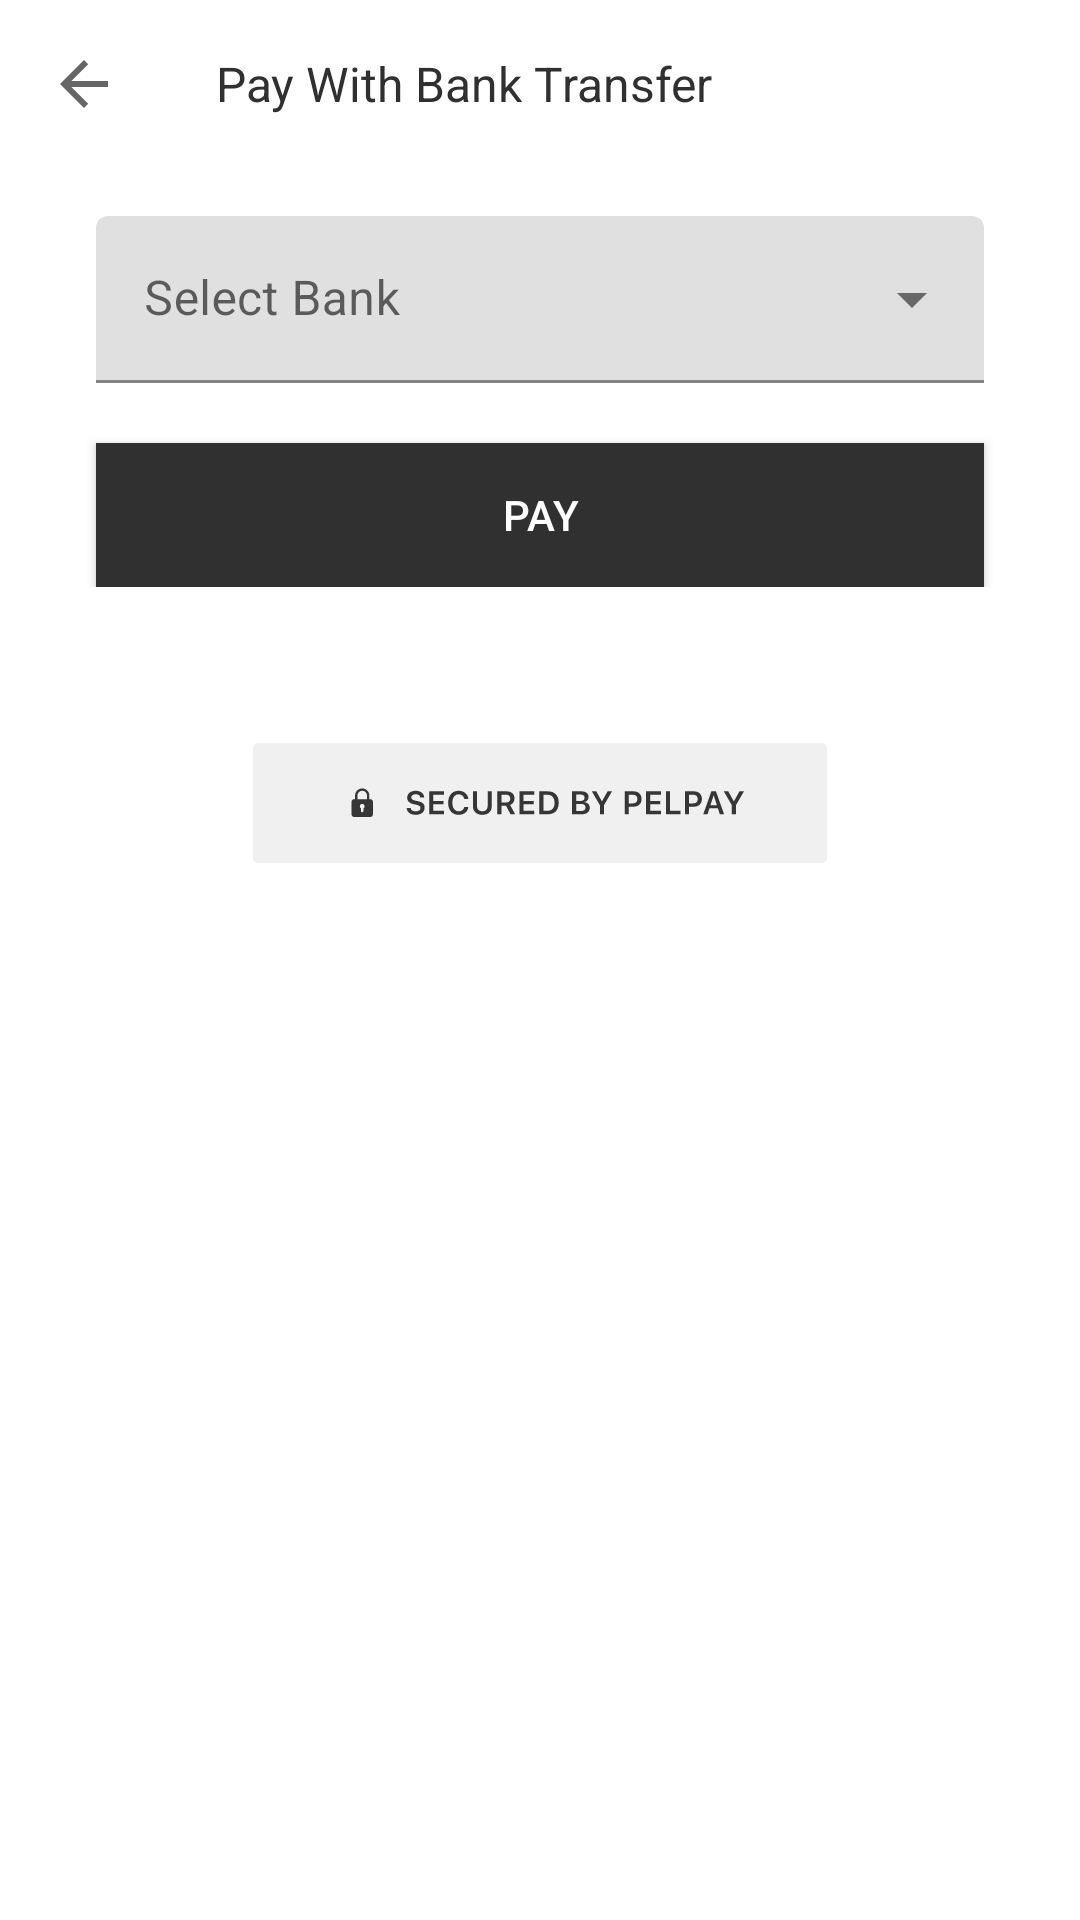

Layout XML and referenced resources for this Android screen:
<!-- AndroidManifest.xml: application theme Theme.Pelpaysamplebuildandroid -->
<!-- res/layout/bank_transfer_channel_fragment.xml -->
<?xml version="1.0" encoding="utf-8"?>
<androidx.constraintlayout.widget.ConstraintLayout xmlns:android="http://schemas.android.com/apk/res/android"
xmlns:app="http://schemas.android.com/apk/res-auto"
xmlns:tools="http://schemas.android.com/tools"
android:layout_width="match_parent"
android:layout_height="match_parent"
tools:context="ui.bankTransferChannel.BankTransferChannelFragment">

<androidx.appcompat.widget.Toolbar
    android:id="@+id/bankChannelToolBar"
    android:layout_width="match_parent"
    android:layout_height="wrap_content"
    app:layout_constraintEnd_toEndOf="parent"
    app:layout_constraintStart_toStartOf="parent"
    app:layout_constraintTop_toTopOf="parent"
    app:navigationIcon="?attr/homeAsUpIndicator"
    app:title="Pay With Bank Transfer"
    app:titleTextAppearance="@style/TextAppearance.AppCompat.Subhead"
    app:titleTextColor="@color/black" />


<com.google.android.material.textfield.TextInputLayout
    android:id="@+id/bankTextFieldLayout"
    style="@style/Widget.MaterialComponents.TextInputLayout.FilledBox.ExposedDropdownMenu"
    android:layout_width="match_parent"
    android:layout_height="wrap_content"
    android:layout_marginStart="32dp"
    android:layout_marginTop="16dp"
    android:layout_marginEnd="32dp"
    android:hint="Select Bank"
    app:layout_constraintEnd_toEndOf="parent"
    app:layout_constraintStart_toStartOf="parent"
    app:layout_constraintTop_toBottomOf="@id/bankChannelToolBar">

    <androidx.appcompat.widget.AppCompatAutoCompleteTextView
        android:id="@+id/bankAutoComplete"
        android:layout_width="match_parent"
        android:layout_height="match_parent"
        android:layout_weight="1"
        android:inputType="none" />
</com.google.android.material.textfield.TextInputLayout>

<LinearLayout
    android:id="@+id/payButtonLayout"
    android:layout_width="match_parent"
    android:layout_height="wrap_content"
    app:layout_constraintEnd_toEndOf="parent"
    app:layout_constraintStart_toStartOf="parent"
    app:layout_constraintTop_toBottomOf="@id/bankTextFieldLayout">
    <include layout="@layout/layout_pay_button" />
</LinearLayout>


<LinearLayout
    android:layout_width="match_parent"
    android:layout_height="wrap_content"
    app:layout_constraintEnd_toEndOf="parent"
    android:layout_marginTop="32dp"
    app:layout_constraintStart_toStartOf="parent"
    app:layout_constraintTop_toBottomOf="@id/payButtonLayout">
    <include
        android:id="@+id/include"
        layout="@layout/layout_secured_logo" />

</LinearLayout>

</androidx.constraintlayout.widget.ConstraintLayout>
<!-- res/layout/layout_pay_button.xml (included above) -->
<?xml version="1.0" encoding="utf-8"?>
<merge>
    <androidx.appcompat.widget.AppCompatButton xmlns:android="http://schemas.android.com/apk/res/android"
        android:id="@+id/payButton"
        android:layout_width="match_parent"
        android:layout_height="wrap_content"
        android:layout_marginStart="32dp"
        android:layout_marginTop="20dp"
        android:layout_marginEnd="32dp"
        android:background="@color/black"
        android:text="@string/pay"
        android:textColor="@color/white" />
</merge>
<!-- res/layout/layout_secured_logo.xml (included above) -->
<?xml version="1.0" encoding="utf-8"?>
<merge>

    <ImageView xmlns:android="http://schemas.android.com/apk/res/android"
        android:id="@+id/secured_logo"
        android:layout_width="wrap_content"
        android:layout_height="40dp"
        android:layout_gravity="center"
        android:layout_marginTop="40dp"
        android:layout_marginBottom="80dp"
        android:contentDescription="@string/secured_by_pelpay"
        android:paddingLeft="@dimen/list_item_spacing"
        android:paddingRight="@dimen/list_item_spacing"
        android:src="@drawable/ic_secured_by_pelpay" />
</merge>
<!-- resources referenced by this layout -->
<resources>
  <color name="black">#303030</color>
  <color name="white">#FFFFFFFF</color>
  <dimen name="list_item_spacing">16dp</dimen>
  <!-- drawable ic_secured_by_pelpay: vector/xml drawable (drawable, 5057 chars, omitted) -->
  <string name="pay">pay</string>
  <string name="secured_by_pelpay">Secured by pelpay</string>
  <style name="Theme.Pelpaysamplebuildandroid" parent="Theme.MaterialComponents.DayNight.DarkActionBar">
          
          <item name="colorPrimary">@color/purple_500</item>
          <item name="colorPrimaryVariant">@color/purple_700</item>
          <item name="colorOnPrimary">@color/white</item>
          
          <item name="colorSecondary">@color/teal_200</item>
          <item name="colorSecondaryVariant">@color/teal_700</item>
          <item name="colorOnSecondary">@color/black</item>
          
          <item name="android:statusBarColor" tools:targetApi="l">?attr/colorPrimaryVariant</item>
          
      </style>
  <color name="purple_500">#FF6200EE</color>
  <color name="purple_700">#FF3700B3</color>
  <color name="teal_200">#FF03DAC5</color>
  <color name="teal_700">#FF018786</color>
</resources>
